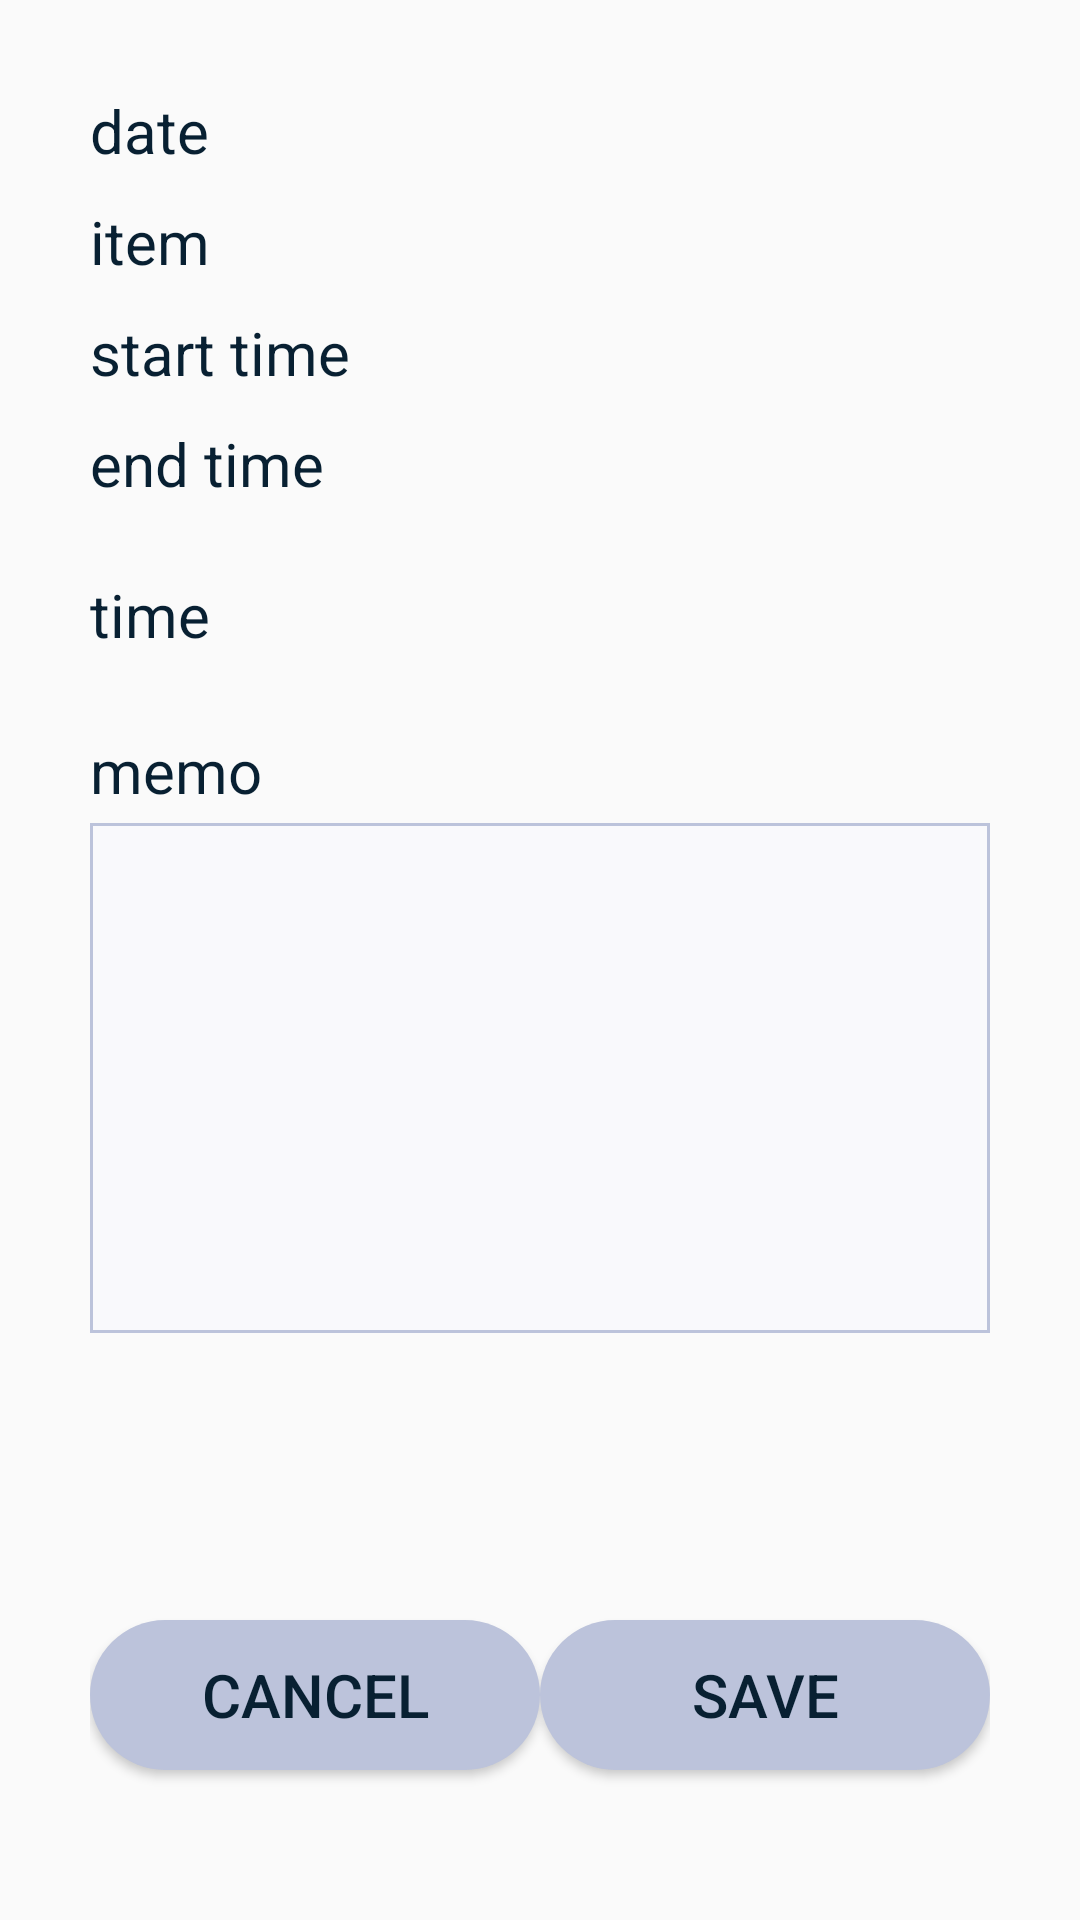

Write the Android layout XML for this screen, with the resource values it uses.
<!-- AndroidManifest.xml: application theme Theme.TimeIsGold -->
<!-- res/layout/fragment_record_detail.xml -->
<?xml version="1.0" encoding="utf-8"?>
<androidx.constraintlayout.widget.ConstraintLayout xmlns:android="http://schemas.android.com/apk/res/android"
    xmlns:app="http://schemas.android.com/apk/res-auto"
    xmlns:tools="http://schemas.android.com/tools"
    android:orientation="vertical"
    android:layout_width="match_parent"
    android:padding="30dp"
    android:layout_height="match_parent">

    <TextView
        android:id="@+id/textView"
        android:layout_width="wrap_content"
        android:layout_height="wrap_content"
        android:text="@string/date"
        android:textSize="20sp"
        android:textColor="@color/my_text_color"
        app:layout_constraintStart_toStartOf="parent"
        app:layout_constraintTop_toTopOf="parent" />

    <TextView
        android:id="@+id/date_text_view"
        android:layout_width="wrap_content"
        android:layout_height="wrap_content"
        android:textSize="20sp"
        android:textColor="@color/my_text_color"
        app:layout_constraintEnd_toEndOf="parent"
        app:layout_constraintTop_toTopOf="parent" />

    <TextView
        android:id="@+id/textView2"
        android:layout_width="wrap_content"
        android:layout_height="wrap_content"
        android:layout_marginTop="10dp"
        android:text="@string/item"
        android:textColor="@color/my_text_color"
        android:textSize="20sp"
        app:layout_constraintStart_toStartOf="parent"
        app:layout_constraintTop_toBottomOf="@+id/textView" />

    <Spinner
        android:id="@+id/item_spinner"
        android:layout_width="100dp"
        android:layout_height="30dp"
        android:layout_marginTop="10dp"
        android:background="@drawable/bg_spinner"
        android:spinnerMode="dropdown"
        android:textAlignment="center"
        android:textColor="@color/my_text_color"
        app:layout_constraintEnd_toEndOf="parent"
        app:layout_constraintBottom_toBottomOf="@+id/textView2" />


    <TextView
        android:id="@+id/textView3"
        android:layout_width="wrap_content"
        android:layout_height="wrap_content"
        android:layout_marginTop="10dp"
        android:text="@string/start_time"
        android:textColor="@color/my_text_color"
        android:textSize="20sp"
        app:layout_constraintStart_toStartOf="parent"
        app:layout_constraintTop_toBottomOf="@+id/textView2" />

    <TextView
        android:id="@+id/start_time_text"
        android:layout_width="wrap_content"
        android:layout_height="wrap_content"
        android:textSize="20sp"
        android:textColor="@color/my_text_color"
        app:layout_constraintEnd_toEndOf="parent"
        app:layout_constraintBottom_toBottomOf="@+id/textView3"/>



    <TextView
        android:id="@+id/textView4"
        android:layout_width="wrap_content"
        android:layout_height="wrap_content"
        android:layout_marginTop="10dp"
        android:text="@string/end_time"
        android:textColor="@color/my_text_color"
        android:textSize="20sp"
        app:layout_constraintBottom_toBottomOf="@+id/end_time_text"
        app:layout_constraintStart_toStartOf="parent"
        app:layout_constraintTop_toBottomOf="@+id/textView3" />

    <TextView
        android:id="@+id/end_time_text"
        android:layout_width="wrap_content"
        android:layout_height="wrap_content"
        android:textSize="20sp"
        app:layout_constraintEnd_toEndOf="parent"
        android:textColor="@color/my_text_color"
        app:layout_constraintBottom_toBottomOf="@+id/textView4" />



    <TextView
        android:id="@+id/textView8"
        android:layout_width="wrap_content"
        android:layout_height="wrap_content"
        android:text="@string/duration_time"
        android:textColor="@color/my_text_color"
        android:textSize="20sp"
        app:layout_constraintBottom_toBottomOf="@+id/duration_time_text"
        app:layout_constraintStart_toStartOf="parent" />

    <TextView
        android:id="@+id/duration_time_text"
        android:layout_width="wrap_content"
        android:layout_height="wrap_content"
        android:layout_marginTop="10dp"
        android:textSize="30sp"
        app:layout_constraintEnd_toEndOf="parent"
        app:layout_constraintTop_toBottomOf="@+id/textView4" />



    <TextView
        android:id="@+id/textView7"
        android:layout_width="match_parent"
        android:layout_height="wrap_content"
        android:layout_marginTop="25dp"
        android:text="@string/memo"
        android:textSize="20sp"
        android:textColor="@color/my_text_color"
        app:layout_constraintEnd_toEndOf="parent"
        app:layout_constraintStart_toStartOf="parent"
        app:layout_constraintTop_toBottomOf="@+id/textView8" />

    <EditText
        android:id="@+id/memo_edit_text"
        android:layout_width="match_parent"
        android:minHeight="170dp"
        android:layout_height="wrap_content"
        android:layout_marginTop="4dp"
        android:background="@drawable/pastel_violet_border_rectangle_box"
        app:layout_constraintEnd_toEndOf="parent"
        app:layout_constraintStart_toStartOf="parent"
        app:layout_constraintTop_toBottomOf="@+id/textView7" />

    <Button
        android:id="@+id/cancel_button"
        android:layout_width="150dp"
        android:layout_height="50dp"
        android:layout_marginBottom="20dp"
        android:background="@drawable/violet_button_selector"
        android:text="@string/cancel"
        android:textColor="@color/my_text_color"
        android:textSize="20sp"
        app:layout_constraintBottom_toBottomOf="parent"
        app:layout_constraintVertical_bias="0.7"
        app:layout_constraintStart_toStartOf="parent" />

    <Button
        android:id="@+id/save_button"
        android:layout_width="150dp"
        android:layout_height="50dp"
        android:layout_marginStart="20dp"
        android:layout_marginBottom="20dp"
        android:background="@drawable/violet_button_selector"
        android:text="@string/save"
        android:textColor="@color/my_text_color"
        android:textSize="20sp"
        app:layout_constraintBottom_toBottomOf="parent"
        app:layout_constraintEnd_toEndOf="parent"
        app:layout_constraintVertical_bias="0.7" />


</androidx.constraintlayout.widget.ConstraintLayout>
<!-- resources referenced by this layout -->
<resources>
  <color name="my_text_color">#082032</color>
  <!-- drawable bg_spinner (drawable) -->
  <?xml version="1.0" encoding="utf-8"?>
  <layer-list xmlns:android="http://schemas.android.com/apk/res/android">
      <item>
          <shape android:shape="rectangle">
              <corners android:radius="3dp" />
          </shape>
      </item>
      <item android:gravity="center_vertical|right" android:drawable="@drawable/ic_arrow_down">
      </item>
  </layer-list>
  <!-- drawable pastel_violet_border_rectangle_box (drawable) -->
  <?xml version="1.0" encoding="utf-8"?>
  <shape
      android:shape="rectangle"
      xmlns:android="http://schemas.android.com/apk/res/android">
  
      <solid
          android:color="@color/beige" />
  
      <stroke
          android:width="1dp"
          android:color="@color/pastel_violet" />
  
      <padding
          android:top="10dp"
          android:bottom="10dp"
          android:right="10dp"
          android:left="10dp" />
  
  </shape>
  <!-- drawable violet_button_selector (drawable) -->
  <?xml version="1.0" encoding="utf-8"?>
  <selector xmlns:android="http://schemas.android.com/apk/res/android">
  
      <item
          android:state_pressed="false"
          android:drawable="@drawable/pastel_violet_button"/>
  
      <item
          android:state_pressed="true"
          android:drawable="@drawable/white_pink_button" />
  
  
  </selector>
  <string name="cancel">Cancel</string>
  <string name="date">date</string>
  <string name="duration_time">time</string>
  <string name="end_time">end time</string>
  <string name="item">item</string>
  <string name="memo">memo</string>
  <string name="save">save</string>
  <string name="start_time">start time</string>
  <style name="Theme.TimeIsGold" parent="Theme.AppCompat.Light.NoActionBar">
          
          <item name="colorPrimary">@color/purple_500</item>
          <item name="colorPrimaryVariant">@color/purple_700</item>
          <item name="colorOnPrimary">@color/white</item>
          
          <item name="colorSecondary">@color/teal_200</item>
          <item name="colorSecondaryVariant">@color/teal_700</item>
          <item name="colorOnSecondary">@color/black</item>
          
          <item name="android:statusBarColor" tools:targetApi="l">?attr/colorOnPrimary</item>
          <item name="android:windowLightStatusBar" tools:targetApi="m">true</item>
          
      </style>
  <color name="beige">#FFF9F9FC</color>
  <color name="pastel_violet">#BCC3DB</color>
  <!-- drawable pastel_violet_button (drawable) -->
  <?xml version="1.0" encoding="utf-8"?>
  <shape xmlns:android="http://schemas.android.com/apk/res/android"
      android:shape="rectangle">
  
      <corners
          android:radius="40dp" />
      <solid
          android:color="@color/pastel_violet" />
      <size
          android:width="100dp"
          android:height="30dp" />
  
  
  </shape>
  <!-- drawable white_pink_button (drawable-hdpi) -->
  <?xml version="1.0" encoding="utf-8"?>
  <shape xmlns:android="http://schemas.android.com/apk/res/android"
      android:shape="rectangle">
  
      <corners
          android:radius="40dp" />
      <solid
          android:color="@color/white_pink" />
  
      <size
          android:width="100dp"
          android:height="30dp" />
  
  </shape>
  <color name="purple_500">#FF6200EE</color>
  <color name="purple_700">#FF3700B3</color>
  <color name="white">#FFFFFFFF</color>
  <color name="teal_200">#FF03DAC5</color>
  <color name="teal_700">#FF018786</color>
  <color name="black">#FF000000</color>
  <color name="white_pink">#E3DBEE</color>
</resources>
